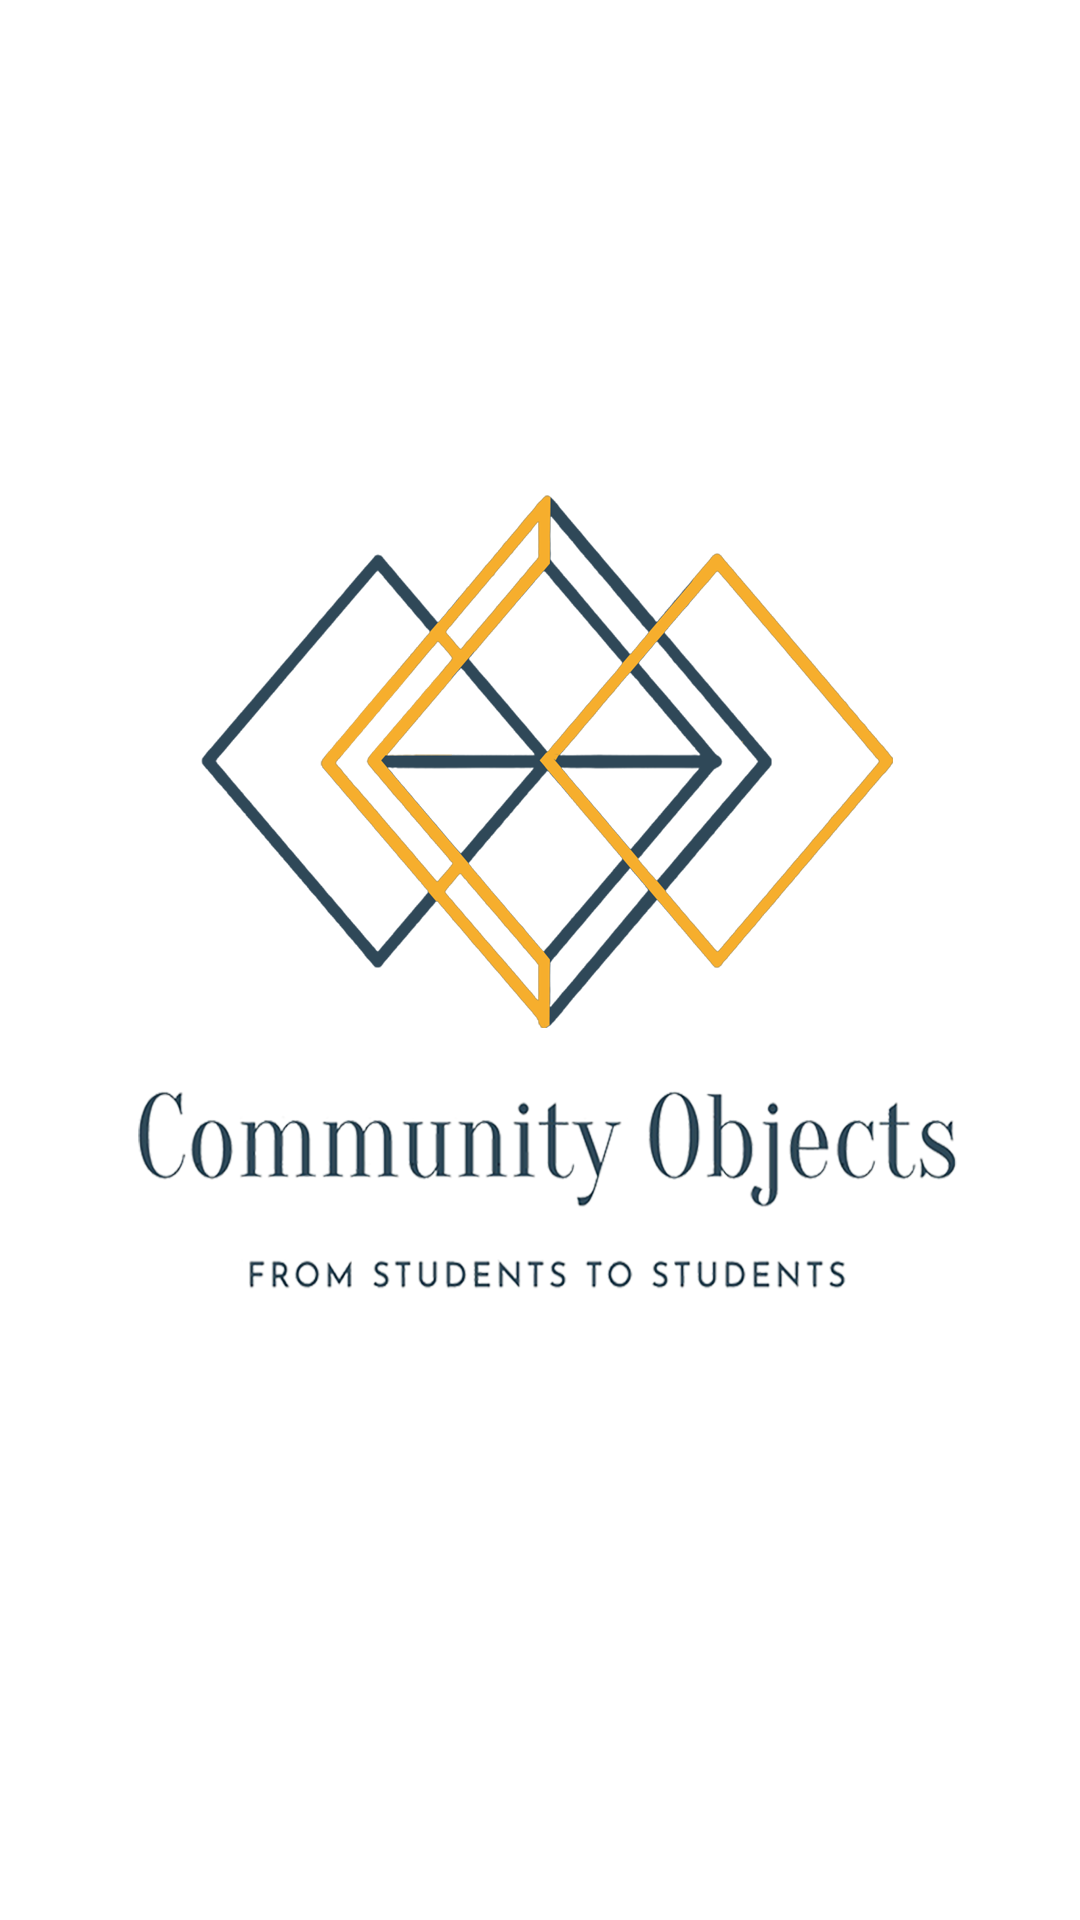

Android layout source for this screen:
<!-- AndroidManifest.xml: application theme Theme.NavigationDrawerCommunityObjects -->
<!-- res/layout/activity_splash.xml -->
<?xml version="1.0" encoding="utf-8"?>
<androidx.constraintlayout.widget.ConstraintLayout xmlns:android="http://schemas.android.com/apk/res/android"
    xmlns:app="http://schemas.android.com/apk/res-auto"
    xmlns:tools="http://schemas.android.com/tools"
    android:layout_width="match_parent"
    android:layout_height="match_parent"
    tools:context=".view.SplashActivity">

   <ImageView
       android:layout_width="match_parent"
       android:layout_height="match_parent"
       android:src="@drawable/splashscreen"
       android:foregroundGravity="center"
       android:scaleType = "center">

   </ImageView>

</androidx.constraintlayout.widget.ConstraintLayout>
<!-- resources referenced by this layout -->
<resources>
  <!-- drawable splashscreen (drawable) -->
  <?xml version="1.0" encoding="utf-8"?>
  <layer-list xmlns:android="http://schemas.android.com/apk/res/android">
      <item android:drawable="@color/white"/>
      <item>
          <bitmap android:src="@mipmap/splashlogo" android:gravity="center"/>
      </item>
  
  </layer-list>
  <style name="Theme.NavigationDrawerCommunityObjects" parent="Theme.MaterialComponents.DayNight.DarkActionBar">
          
          <item name="colorPrimary">@color/purple_200</item>
          <item name="colorPrimaryVariant">@color/purple_700</item>
          <item name="colorOnPrimary">@color/black</item>
          
          <item name="colorSecondary">@color/teal_200</item>
          <item name="colorSecondaryVariant">@color/teal_200</item>
          <item name="colorOnSecondary">@color/black</item>
          
          <item name="android:statusBarColor">?attr/colorPrimaryVariant</item>
          
      </style>
  <color name="white">#FFFFFFFF</color>
  <color name="purple_200">#FFBB86FC</color>
  <color name="purple_700">#FF3700B3</color>
  <color name="black">#FF000000</color>
  <color name="teal_200">#FF03DAC5</color>
</resources>
